Run: headless pygame with SDL's dummy video driver; simulated clock (each Clock.tick advances the game by its frame time, no real sleeping); random seed 0; keys injected as events and as key.get_pressed() state; no mouse input.
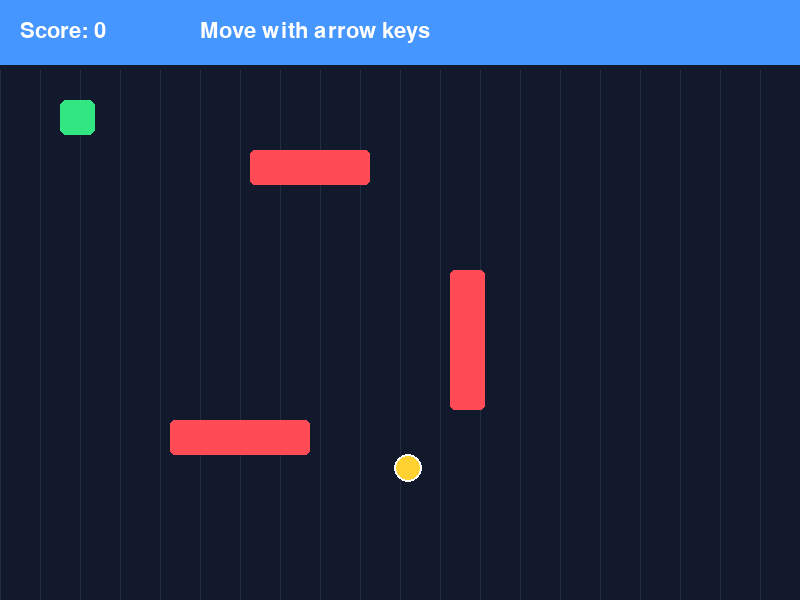
Frame 1 of 4 · flips 1–60 · no input
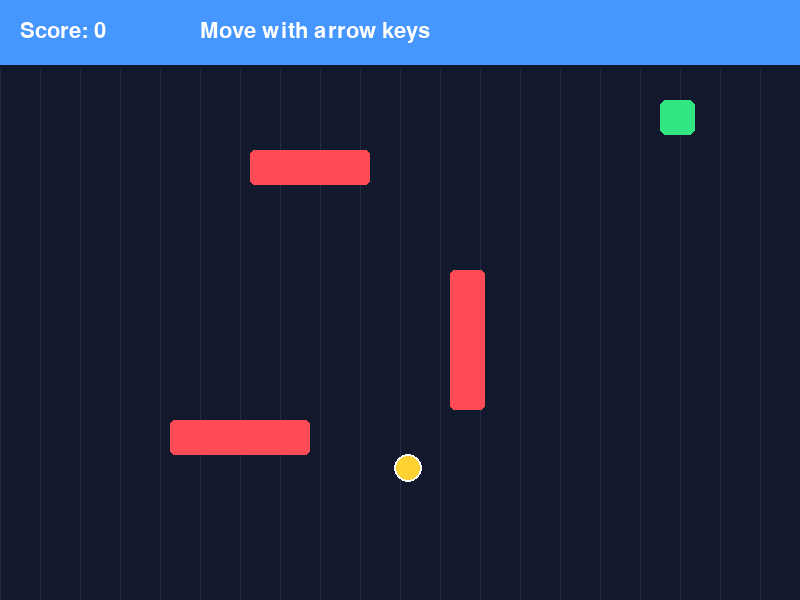
Frame 2 of 4 · flips 61–180 · tapped SPACE, RETURN · held RIGHT (→), D
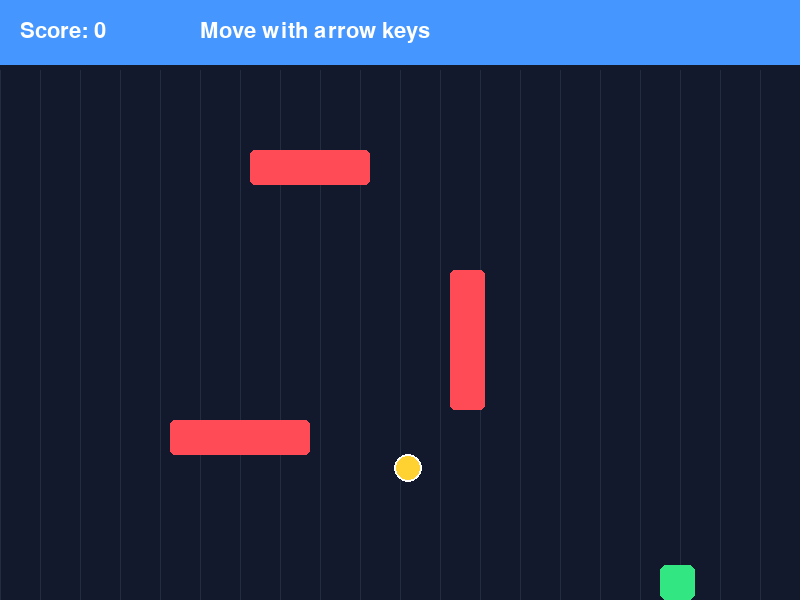
Frame 3 of 4 · flips 181–300 · held DOWN (↓), S
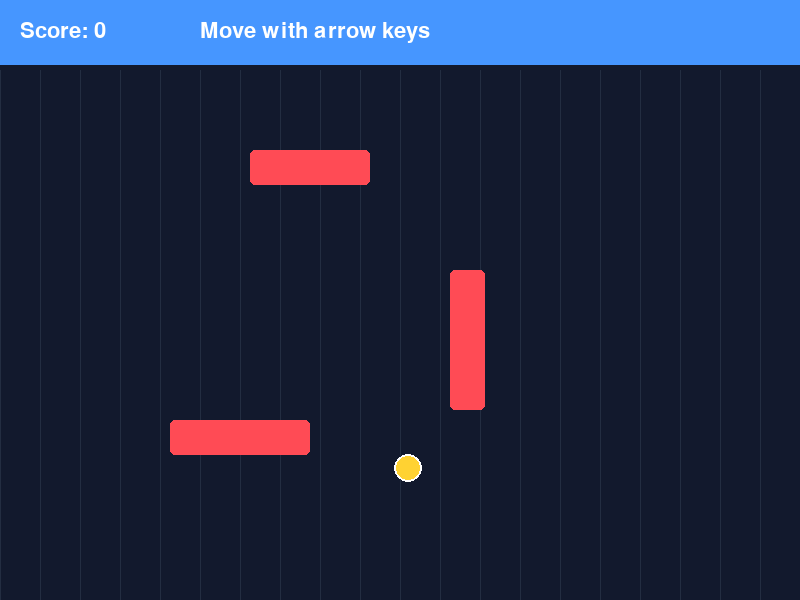
Frame 4 of 4 · flips 301–420 · held LEFT (←), A, UP (↑), W

The pygame program that drew these frames:


import pygame
import random

pygame.init()

# Window
WIDTH, HEIGHT = 800, 600
screen = pygame.display.set_mode((WIDTH, HEIGHT))
pygame.display.set_caption("Lesson 7 - Shapes Collector")

clock = pygame.time.Clock()
font = pygame.font.SysFont(None, 32)

# Colors
BACKGROUND = (18, 25, 45)
WHITE = (255, 255, 255)
GREEN = (50, 230, 130)
YELLOW = (255, 210, 50)
RED = (255, 75, 85)
BLUE = (70, 150, 255)

# Player
player = pygame.Rect(60, 100, 35, 35)
speed = 5

# Collectible
coin_radius = 14
coin_x = random.randint(coin_radius, WIDTH - coin_radius)
coin_y = random.randint(80, HEIGHT - coin_radius)

# Obstacles
obstacles = [
    pygame.Rect(250, 150, 120, 35),
    pygame.Rect(450, 270, 35, 140),
    pygame.Rect(170, 420, 140, 35),
]

score = 0
running = True

while running:
    # Handle events
    for event in pygame.event.get():
        if event.type == pygame.QUIT:
            running = False

    # Keyboard movement
    keys = pygame.key.get_pressed()

    if keys[pygame.K_LEFT]:
        player.x -= speed
    if keys[pygame.K_RIGHT]:
        player.x += speed
    if keys[pygame.K_UP]:
        player.y -= speed
    if keys[pygame.K_DOWN]:
        player.y += speed

    # Keep player inside window
    player.clamp_ip(screen.get_rect())

    # Circle collision: use a rectangle around the coin
    coin_rect = pygame.Rect(
        coin_x - coin_radius,
        coin_y - coin_radius,
        coin_radius * 2,
        coin_radius * 2
    )

    if player.colliderect(coin_rect):
        score += 1
        coin_x = random.randint(coin_radius, WIDTH - coin_radius)
        coin_y = random.randint(80, HEIGHT - coin_radius)

    # Draw background
    screen.fill(BACKGROUND)

    # Draw grid lines
    for x in range(0, WIDTH, 40):
        pygame.draw.line(
            screen, (35, 45, 65), (x, 70), (x, HEIGHT), 1
        )

    # Draw obstacles
    for obstacle in obstacles:
        pygame.draw.rect(screen, RED, obstacle, border_radius=5)

    # Draw player
    pygame.draw.rect(screen, GREEN, player, border_radius=6)

    # Draw coin
    pygame.draw.circle(
        screen, YELLOW, (coin_x, coin_y), coin_radius
    )
    pygame.draw.circle(
        screen, WHITE, (coin_x, coin_y), coin_radius, 2
    )

    # Draw score and instructions
    pygame.draw.rect(screen, BLUE, (0, 0, WIDTH, 65))

    screen.blit(
        font.render(f"Score: {score}", True, WHITE),
        (20, 20)
    )
    screen.blit(
        font.render("Move with arrow keys", True, WHITE),
        (200, 20)
    )

    pygame.display.flip()
    clock.tick(60)

pygame.quit()
